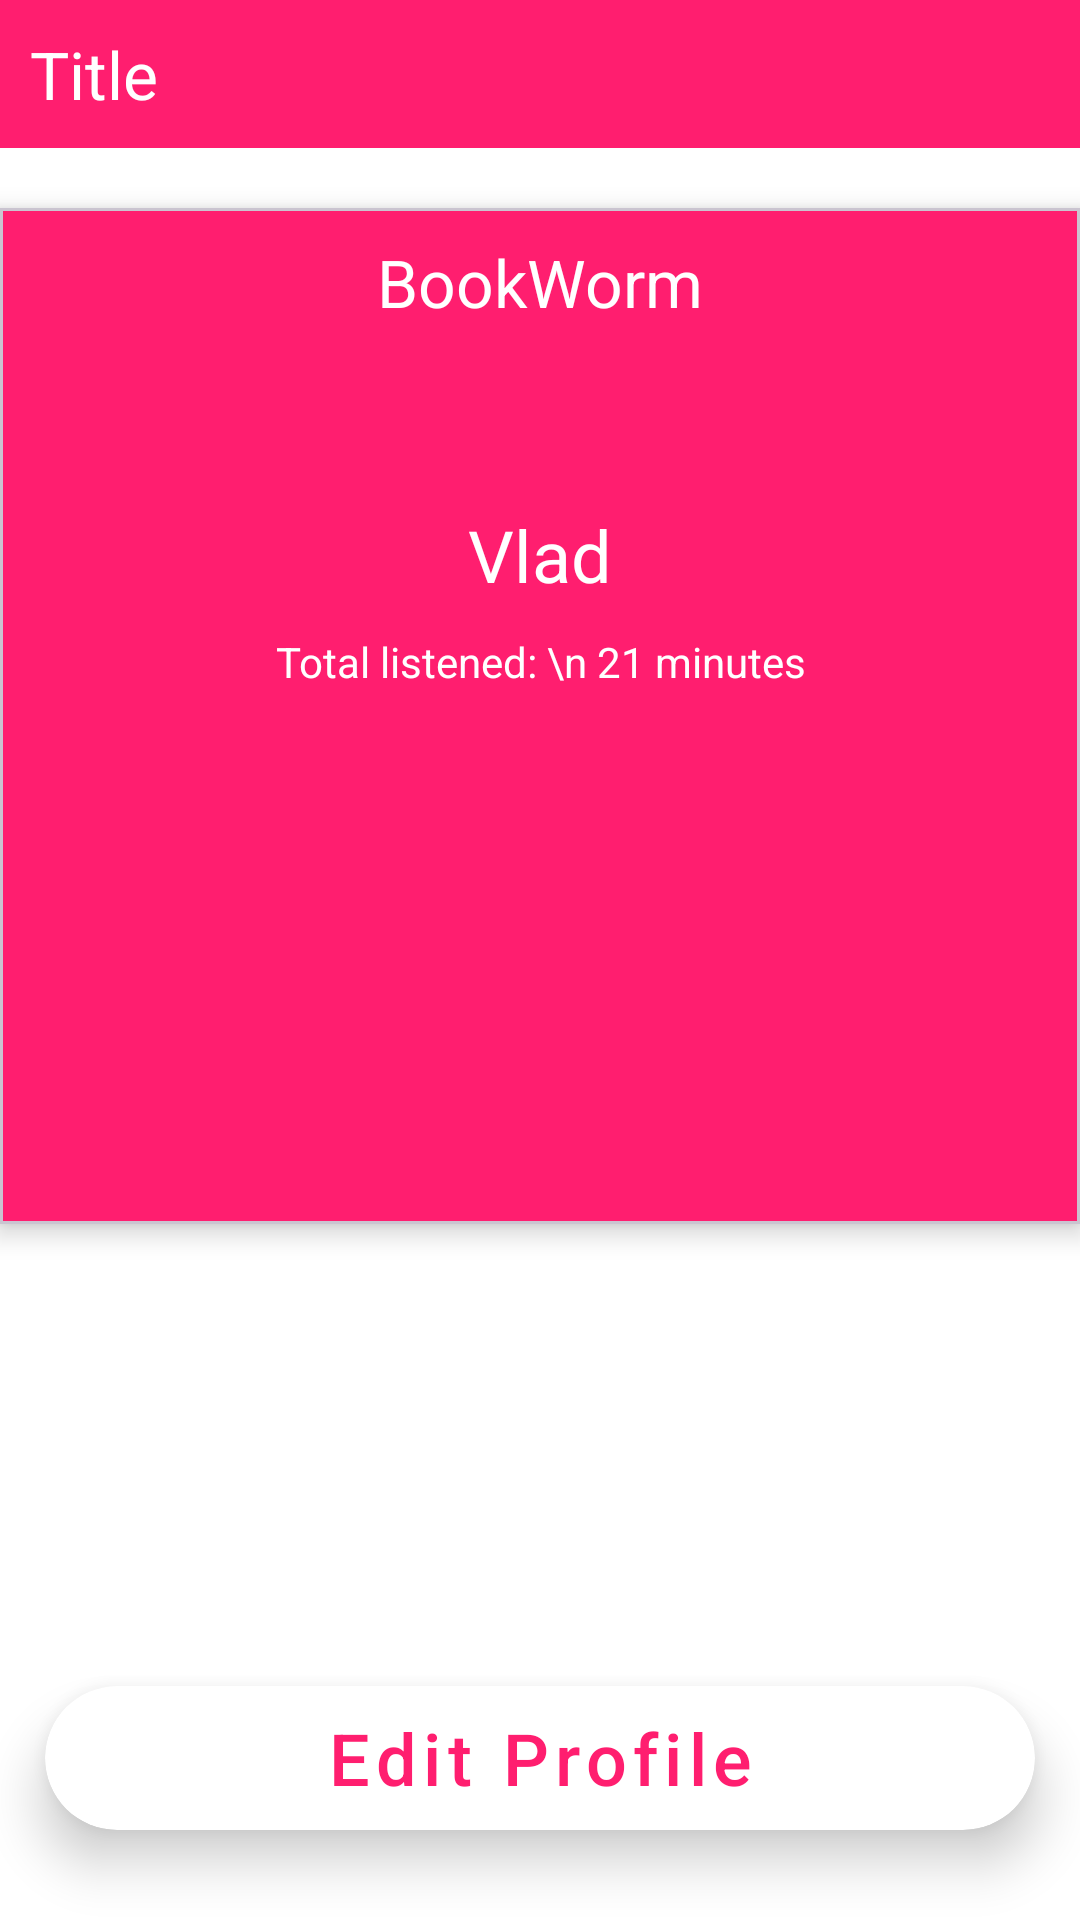

This screen was rendered from an Android layout file. Write that file and the resources it references.
<!-- AndroidManifest.xml: application theme Theme.Cursach -->
<!-- res/layout/screen_profile.xml -->
<?xml version="1.0" encoding="utf-8"?>
<androidx.constraintlayout.widget.ConstraintLayout android:layout_width="match_parent"
    android:layout_height="match_parent"
    xmlns:app="http://schemas.android.com/apk/res-auto"
    android:background="@color/white"
    xmlns:android="http://schemas.android.com/apk/res/android">

    <androidx.constraintlayout.widget.ConstraintLayout
        android:id="@+id/constraintLayout6"
        android:layout_width="match_parent"
        android:layout_height="match_parent">

        <include
            android:id="@+id/toolbar"
            android:elevation="50dp"
            layout="@layout/toolbar"/>

        <com.google.android.material.card.MaterialCardView
            android:id="@+id/cardView3"
            android:layout_width="match_parent"
            android:layout_height="wrap_content"
            android:elevation="50dp"
            android:layout_marginTop="20dp"
            app:cardBackgroundColor="@color/primary"
            app:cardCornerRadius="0dp"
            app:cardElevation="5dp"

            app:layout_constraintEnd_toEndOf="parent"
            app:layout_constraintStart_toStartOf="parent"
            app:layout_constraintTop_toBottomOf="@id/toolbar">

            <androidx.constraintlayout.widget.ConstraintLayout
                android:layout_width="match_parent"
                android:layout_height="match_parent">

                <androidx.appcompat.widget.AppCompatTextView
                    android:id="@+id/appCompatTextView8"
                    android:layout_width="wrap_content"
                    android:layout_height="wrap_content"
                    android:layout_marginTop="10dp"
                    android:textColor="@color/white"
                    android:text="BookWorm"
                    android:textSize="22sp"

                    app:layout_constraintEnd_toEndOf="parent"
                    app:layout_constraintStart_toStartOf="parent"
                    app:layout_constraintTop_toTopOf="parent" />

                <com.google.android.material.card.MaterialCardView
                    android:id="@+id/circleImageView"
                    android:layout_width="wrap_content"
                    android:layout_height="wrap_content"
                    android:layout_marginTop="40dp"
                    app:cardCornerRadius="90dp"
                    app:cardElevation="30dp"

                    app:layout_constraintEnd_toEndOf="parent"
                    app:layout_constraintStart_toStartOf="parent"
                    app:layout_constraintTop_toBottomOf="@+id/appCompatTextView8">

                </com.google.android.material.card.MaterialCardView>

                <androidx.appcompat.widget.AppCompatTextView
                    android:id="@+id/name"
                    android:layout_width="wrap_content"
                    android:layout_height="wrap_content"
                    android:layout_marginTop="20dp"
                    android:textColor="@color/white"
                    android:text="Vlad"
                    android:textSize="24sp"

                    app:layout_constraintEnd_toEndOf="parent"
                    app:layout_constraintStart_toStartOf="parent"
                    app:layout_constraintTop_toBottomOf="@+id/circleImageView" />

                <androidx.appcompat.widget.AppCompatTextView
                    android:id="@+id/appCompatTextView9"
                    android:layout_width="298dp"
                    android:layout_height="51dp"
                    android:layout_marginTop="10dp"
                    android:textAlignment="center"
                    android:textColor="@color/white"
                    android:text="Total listened: \n 21 minutes"
                    android:textSize="14sp"

                    app:layout_constraintEnd_toEndOf="parent"
                    app:layout_constraintStart_toStartOf="parent"
                    app:layout_constraintTop_toBottomOf="@+id/name" />

                <androidx.appcompat.widget.AppCompatTextView
                    android:id="@+id/appCompatTextView10"
                    android:layout_width="wrap_content"
                    android:layout_height="wrap_content"
                    android:layout_marginTop="50dp"
                    android:textColor="@color/black"
                    android:textSize="18sp"

                    app:layout_constraintEnd_toEndOf="parent"
                    app:layout_constraintStart_toStartOf="parent"
                    app:layout_constraintTop_toBottomOf="@+id/appCompatTextView9" />

                <androidx.appcompat.widget.AppCompatTextView
                    android:id="@+id/appCompatTextView11"
                    android:layout_width="wrap_content"
                    android:layout_height="wrap_content"

                    android:textSize="13sp"
                    app:layout_constraintEnd_toEndOf="parent"
                    app:layout_constraintStart_toStartOf="parent"
                    app:layout_constraintTop_toBottomOf="@+id/appCompatTextView10" />

                <View
                    android:layout_width="1dp"
                    android:layout_height="1dp"
                    android:layout_marginTop="53dp"
                    app:layout_constraintEnd_toEndOf="parent"
                    app:layout_constraintStart_toStartOf="parent"
                    app:layout_constraintTop_toBottomOf="@id/appCompatTextView11" />

            </androidx.constraintlayout.widget.ConstraintLayout>

        </com.google.android.material.card.MaterialCardView>

    </androidx.constraintlayout.widget.ConstraintLayout>

    <FrameLayout
        android:id="@+id/content_frame_dialog"
        android:layout_width="match_parent"
        android:layout_height="match_parent"
        app:layout_constraintBottom_toBottomOf="parent"
        app:layout_constraintEnd_toEndOf="parent"
        app:layout_constraintStart_toStartOf="parent"
        app:layout_constraintTop_toTopOf="parent" />

    <androidx.appcompat.widget.AppCompatTextView
        android:id="@+id/appCompatTextView12"
        android:layout_width="254dp"
        android:layout_height="30dp"
        android:textAlignment="center"
        android:layout_marginBottom="8dp"
        android:textSize="13sp"
        app:layout_constraintBottom_toTopOf="@+id/cardview"
        app:layout_constraintEnd_toEndOf="parent"
        app:layout_constraintStart_toStartOf="parent" />

    <androidx.cardview.widget.CardView
        android:id="@+id/cardview"
        android:layout_width="wrap_content"
        android:layout_height="wrap_content"
        app:cardCornerRadius="58dp"
        app:cardElevation="10dp"
        android:layout_marginBottom="30dp"
        app:layout_constraintBottom_toBottomOf="parent"
        app:layout_constraintEnd_toEndOf="parent"
        app:layout_constraintStart_toStartOf="parent">

        <androidx.appcompat.widget.AppCompatButton
            android:id="@+id/get_premium"
            android:layout_width="330dp"
            android:layout_height="wrap_content"
            style="@style/Button"
            android:textAllCaps="false"
            android:text="Edit Profile"
            android:textColor="@color/primary"
            android:textSize="24sp" />

    </androidx.cardview.widget.CardView>

</androidx.constraintlayout.widget.ConstraintLayout>
<!-- res/layout/toolbar.xml (included above) -->
<?xml version="1.0" encoding="utf-8"?>
<androidx.constraintlayout.widget.ConstraintLayout xmlns:android="http://schemas.android.com/apk/res/android"
    xmlns:app="http://schemas.android.com/apk/res-auto"
    xmlns:tools="http://schemas.android.com/tools"
    android:layout_width="match_parent"
    android:layout_height="wrap_content"
    android:background="@color/primary">

    <TextView
        android:id="@+id/title"
        android:layout_width="wrap_content"
        android:layout_height="wrap_content"
        android:textColor="@color/white"
        android:layout_marginStart="10dp"
        android:layout_marginVertical="10dp"
        android:textSize="22sp"

        app:layout_constraintStart_toStartOf="parent"
        app:layout_constraintTop_toTopOf="parent"
        app:layout_constraintBottom_toBottomOf="parent"
        tools:text="Title" />

</androidx.constraintlayout.widget.ConstraintLayout>
<!-- resources referenced by this layout -->
<resources>
  <color name="black">#FF000000</color>
  <color name="primary">#FF1E6F</color>
  <color name="white">#FFFFFFFF</color>
  <style name="Button" parent="Widget.MaterialComponents.Button.OutlinedButton">
          <item name="strokeColor">@color/text_primary</item>
          <item name="strokeWidth">1dp</item>
          <item name="android:textColor">@color/text_primary</item>
      </style>
  <style name="Theme.Cursach" parent="Base.Theme.Cursach" />
  <color name="text_primary">#003153</color>
  <style name="Base.Theme.Cursach" parent="Theme.Material3.DayNight.NoActionBar">
          
          
      </style>
</resources>
